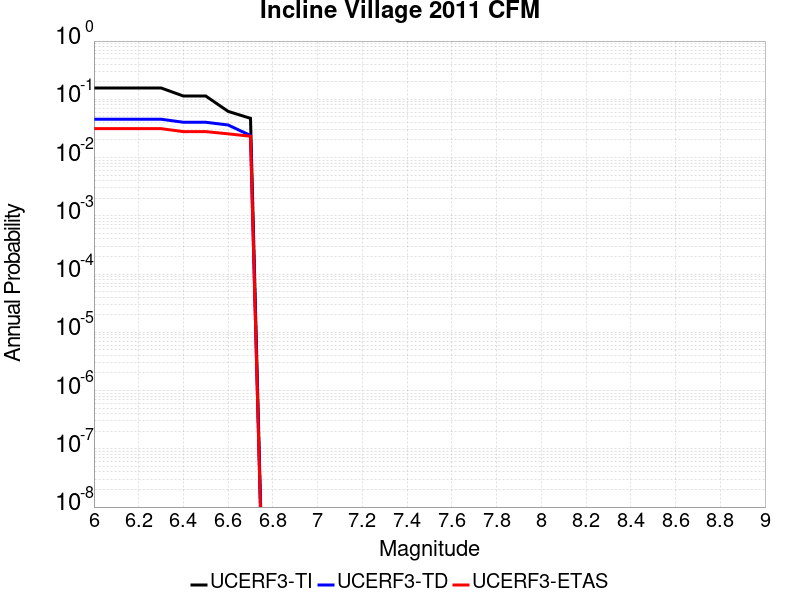

The data file committed next to this chart (first rows):
Magnitude, UCERF3-TI Prob, UCERF3-TD Prob, UCERF3-ETAS Prob
6.0, 0.1567, 0.04554, 0.03136
6.1, 0.1567, 0.04554, 0.03136
6.2, 0.1567, 0.04554, 0.03136
6.3, 0.1567, 0.04554, 0.03136
6.4, 0.1139, 0.04036, 0.02787
6.5, 0.1139, 0.04036, 0.02787
6.6, 0.06203, 0.03621, 0.02555
6.7, 0.04715, 0.02394, 0.02323
